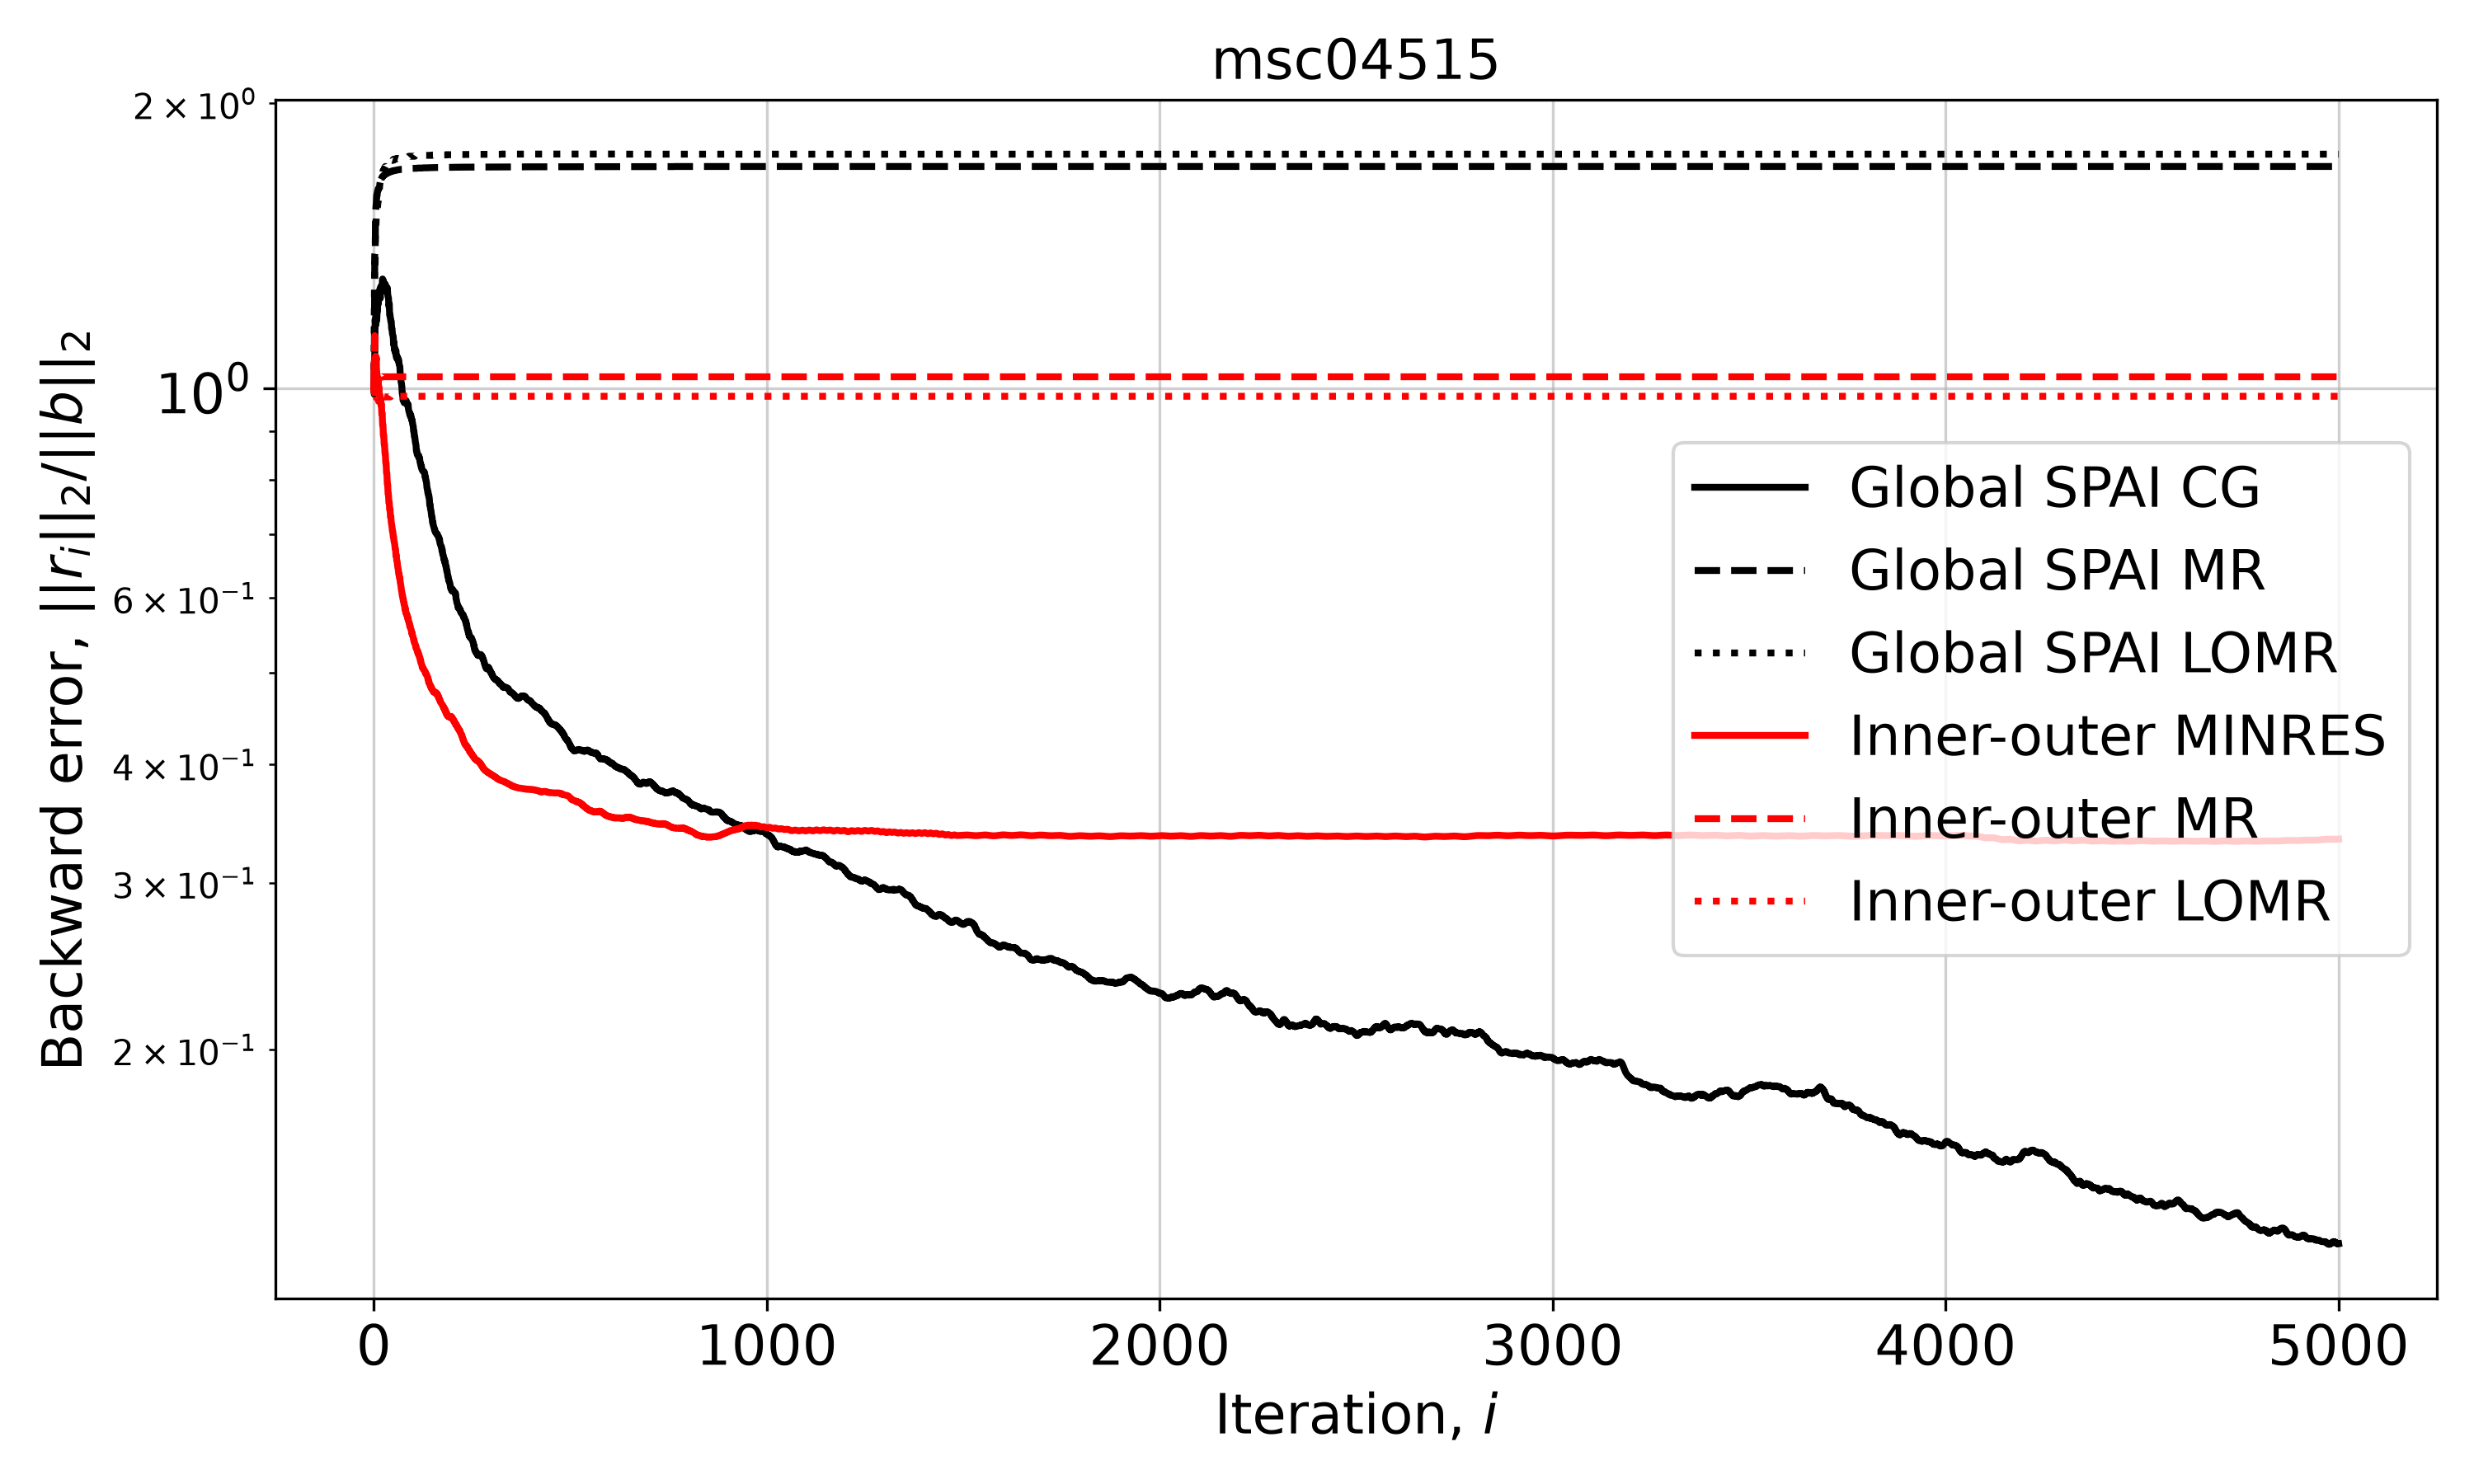

Values plotted in this chart, from the file beside it:
Iteration, Global SPAI CG, Global SPAI MR, Global SPAI LOMR, Inner-outer MINRES, Inner-outer MR, Inner-outer LOMR
0, 1.0, 1.0, 1.0, 1.0, 1.0, 1.0
1, 0.9846, 1.093, 1.231, 1.068, 1.068, 0.9879
2, 1.075, 1.359, 1.382, 1.054, 1.136, 1.022
3, 1.182, 1.353, 1.392, 1.027, 1.028, 0.9954
4, 1.163, 1.534, 1.483, 1.024, 1.08, 1.016
5, 1.197, 1.55, 1.481, 1.041, 1.033, 0.9853
6, 1.187, 1.57, 1.521, 1.024, 1.077, 0.9766
7, 1.177, 1.6, 1.534, 1.041, 1.017, 0.9762
8, 1.2, 1.596, 1.546, 1.022, 1.03, 0.9763
9, 1.205, 1.615, 1.552, 1.027, 1.029, 0.9762
10, 1.246, 1.617, 1.568, 1.013, 1.029, 0.9764
11, 1.227, 1.624, 1.575, 1.017, 1.029, 0.9752
12, 1.258, 1.621, 1.602, 1.001, 1.029, 0.9677
13, 1.255, 1.646, 1.615, 1.001, 1.029, 0.9765
14, 1.253, 1.644, 1.626, 0.9827, 1.029, 0.9763
15, 1.272, 1.646, 1.643, 0.9828, 1.029, 0.9763
16, 1.243, 1.653, 1.65, 0.9729, 1.029, 0.9763
17, 1.278, 1.662, 1.658, 0.9763, 1.029, 0.9763
18, 1.263, 1.661, 1.662, 0.9592, 1.029, 0.9762
19, 1.281, 1.665, 1.676, 0.9621, 1.027, 0.9774
20, 1.281, 1.668, 1.679, 0.9384, 1.027, 0.9836
21, 1.287, 1.671, 1.684, 0.9403, 1.028, 0.9839
22, 1.304, 1.671, 1.685, 0.9139, 1.028, 0.981
23, 1.29, 1.674, 1.696, 0.9141, 1.028, 0.9794
24, 1.298, 1.675, 1.697, 0.8908, 1.028, 0.9787
25, 1.292, 1.678, 1.701, 0.892, 1.028, 0.9785
26, 1.285, 1.678, 1.7, 0.8716, 1.028, 0.9784
27, 1.287, 1.679, 1.708, 0.8729, 1.028, 0.9784
28, 1.28, 1.68, 1.711, 0.8531, 1.028, 0.9784
29, 1.287, 1.683, 1.714, 0.8535, 1.028, 0.9784
30, 1.28, 1.683, 1.713, 0.8332, 1.028, 0.9784
31, 1.274, 1.684, 1.716, 0.8329, 1.028, 0.9784
32, 1.277, 1.684, 1.719, 0.8129, 1.028, 0.9784
33, 1.267, 1.686, 1.724, 0.8118, 1.028, 0.9784
34, 1.276, 1.687, 1.723, 0.7911, 1.028, 0.9784
35, 1.256, 1.688, 1.725, 0.7906, 1.028, 0.9784
36, 1.249, 1.688, 1.724, 0.7723, 1.028, 0.9784
37, 1.245, 1.689, 1.731, 0.7717, 1.028, 0.9784
38, 1.22, 1.689, 1.731, 0.7565, 1.028, 0.9784
39, 1.227, 1.691, 1.732, 0.7567, 1.028, 0.9784
40, 1.194, 1.692, 1.732, 0.7439, 1.028, 0.9785
41, 1.194, 1.692, 1.733, 0.7439, 1.028, 0.9785
42, 1.184, 1.692, 1.733, 0.731, 1.028, 0.9787
43, 1.176, 1.692, 1.738, 0.731, 1.028, 0.9793
44, 1.176, 1.693, 1.738, 0.7217, 1.028, 0.9808
45, 1.155, 1.695, 1.739, 0.7177, 1.028, 0.9831
46, 1.156, 1.695, 1.738, 0.7129, 1.028, 0.9845
47, 1.141, 1.695, 1.74, 0.7057, 1.028, 0.9841
48, 1.137, 1.695, 1.739, 0.7057, 1.028, 0.9829
49, 1.134, 1.695, 1.743, 0.6967, 1.028, 0.9819
50, 1.112, 1.696, 1.743, 0.697, 1.028, 0.9811
51, 1.118, 1.697, 1.744, 0.6885, 1.028, 0.9806
52, 1.097, 1.698, 1.744, 0.687, 1.028, 0.9804
53, 1.102, 1.698, 1.744, 0.6824, 1.028, 0.9802
54, 1.09, 1.698, 1.744, 0.6764, 1.028, 0.9801
55, 1.092, 1.698, 1.746, 0.6755, 1.028, 0.9801
56, 1.096, 1.698, 1.746, 0.6649, 1.028, 0.98
57, 1.077, 1.698, 1.748, 0.6655, 1.028, 0.98
58, 1.081, 1.699, 1.748, 0.6569, 1.028, 0.98
59, 1.073, 1.7, 1.748, 0.6557, 1.028, 0.98
... 4,941 more rows
